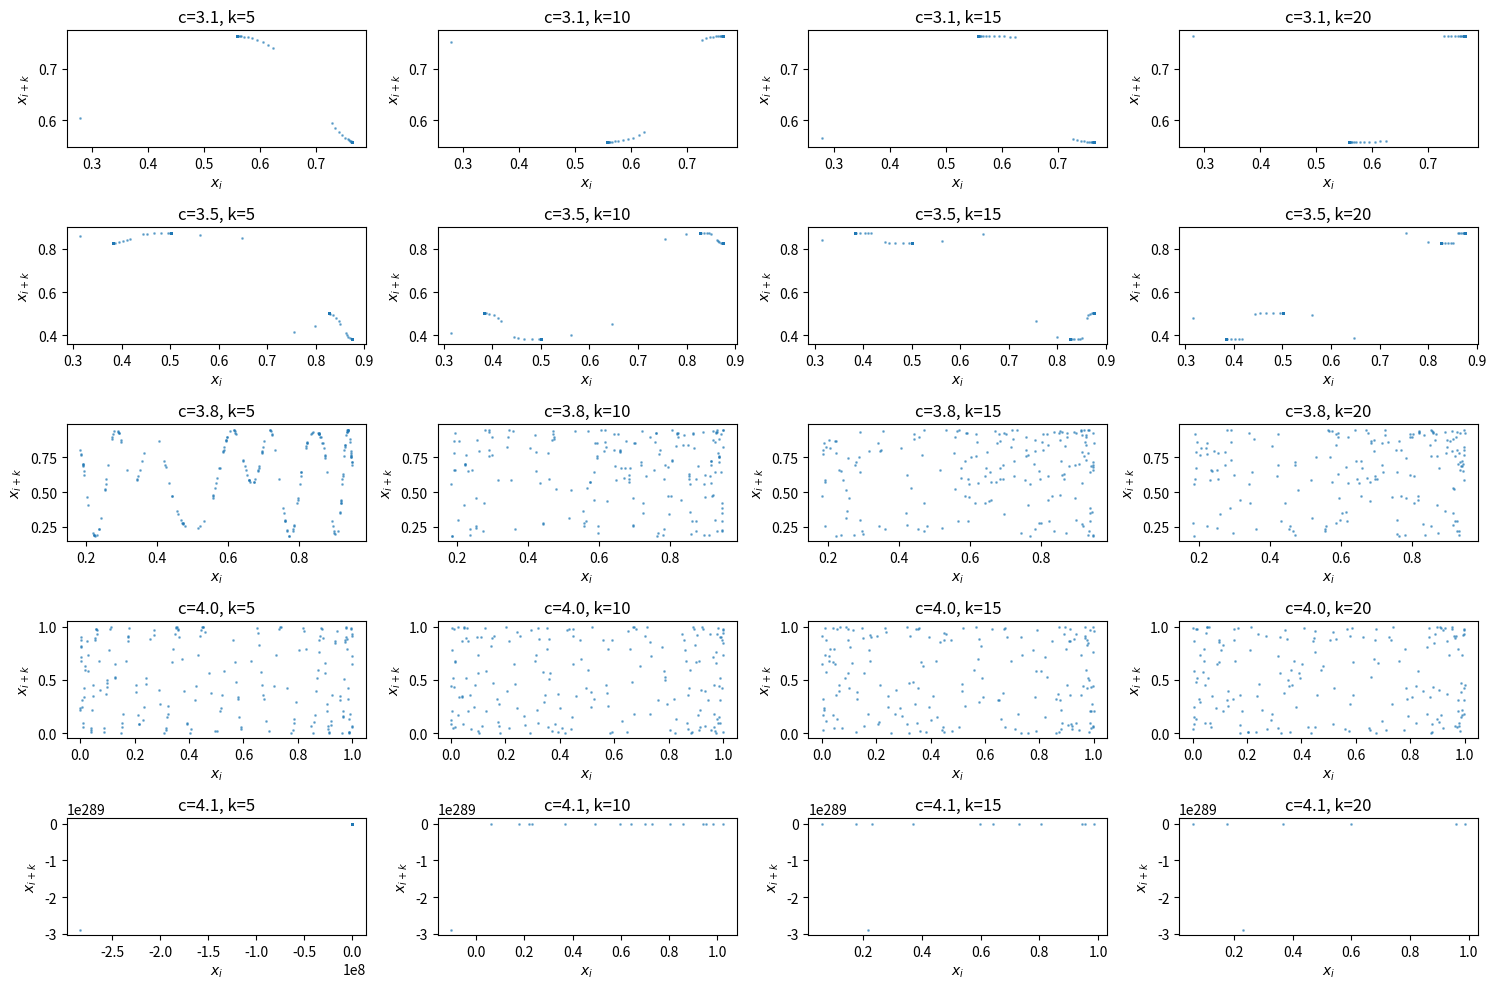

Write Python code to recreate this figure.
# [redacted]
import matplotlib.pyplot as plt

# Parameters needed to be set
n = 1000
x0 = 0.1
c_values = [3.1, 3.5, 3.8, 4.0, 4.1]  # chosen c values
k_values = [5, 10, 15, 20]

# Function to generate iterative sequence
def iterative(c,n):
        x=0.1
        list=[]
        for _ in range (n):
            x = (c*x)*(1-x)
            list.append(x)
        return list

# Plotting xi vs xi+k for various c and k
fig, axes = plt.subplots(len(c_values), len(k_values), figsize=(15, 10), sharex=False, sharey=False)

for ci, c in enumerate(c_values):
    x = iterative(c, 200)
    for ki, k in enumerate(k_values):
        ax = axes[ci, ki]
        ax.scatter(x[:-k], x[k:], s=1, alpha=0.5)
        ax.set_title(f"c={c}, k={k}")
        ax.set_xlabel(r"$x_i$")
        ax.set_ylabel(r"$x_{i+k}$")

plt.tight_layout()
plt.show()
